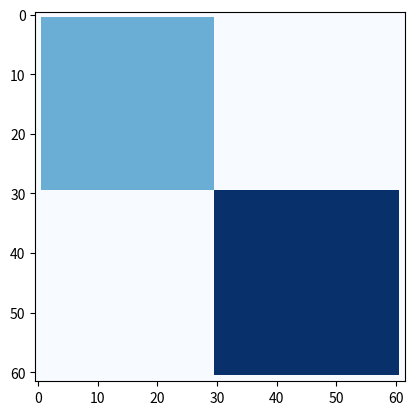

Generate this figure with matplotlib:
# Contient le cas de plusieurs populations en concurrence.

import matplotlib.pyplot as plt
import matplotlib.animation
import numpy as np
import random
from copy import deepcopy

'''
Le code n'est pas encore optimisé pour le cas ou on veut lancer n familles quelconques de cellules différentes sur le jeu de la vie.
'''
N = 60  # Dimension du 2D array

NPopu=2 #nombre de populations

C = np.array([[[0 for k in range(NPopu)] for i in range(N+2)] for j in range(N+2)]) # le 2D array. 0: pas de cellule.1: cellule présente.

x = 3  # Nombre maximal de voisins au dela duquel la cellule meurt

y = 1  # Nombre minimal de voisins au dessu duquels la cellule meurt

z = 3  # Nombre de voisins qui font renaître la cellule

canclick = True

#Conditions d'initialisation:
C[1:N//2,1:N//2]=np.array([[[1,0]for i in range(1,N//2)] for j in range(1,N//2)]) #La Population 1 occupe le quartier haut gauche

C[N//2:N+1,N//2:N+1]=np.array([[[0,1]for i in range(N//2,N+1)] for j in range(N//2,N+1)]) #la Population 2 occupe le quartier bas droit



# Pour plot, on ne peut pas le faire directement avec C, on crée un Grid avec les valeurs: 0 si case vide, 1 si case population 1, 2 si case population 2, etc...
def convert(C):
    Grid=np.array([[0 for i in range(N+2)] for j in range(N+2)])
    for i in range(N+2):
        for j in range(N+2):
            for k in range(NPopu):
                if C[i,j][k]==1:
                    Grid[i,j]=k+1
    return Grid
Grid=convert(C)

def NumberNeighbors(i, j): #retourne le nombre de voisins de chaque population
    # assert(1<=i<=N and 1<=j<=N):'message'
    return [C[i + 1, j][k] + C[i + 1, j + 1][k] + C[i + 1, j - 1][k] + C[i - 1, j][k] + C[i - 1, j + 1][k] + C[i - 1, j - 1][k] + C[
        i, j + 1][k] + C[i, j - 1][k] for k in range (NPopu)]


def DeathCondition(i, j):  # la cellule meurt si elle a plus de x voisins ou moins de y voisins
    if sum(NumberNeighbors(i, j)[k] for k in range(NPopu)) > x or sum(NumberNeighbors(i, j)[k] for k in range(NPopu)) <= y:
        return True
    else:
        return False


def RebornCondition(i, j):  # la cellule nait si elle a z voisins
    if sum(NumberNeighbors(i, j)[k] for k in range(NPopu)) == z:
        return True
    else:
        return False


def update(t):
    global C
    a  = deepcopy(C)
    for i in range(1, N + 1):
        for j in range(1, N + 1):
            if DeathCondition(i, j):
                a[i, j] = [0 for k in range(NPopu)]
            if RebornCondition(i, j): #la cellule renait et prend la couleur majoritaire de ses voisins ( dans le cas z=3 si 2 voisins bleu clair et 1 voisin bleu foncé elle devient bleu clair)
                l=np.argmax(NumberNeighbors(i,j))
                a[i, j][l] = 1
    print(a)
    C =a
    Grid=convert(C)
    im.set_array(Grid)


def onclick(event):
    global C
    if (canclick):
        if ax.in_axes(event):
            ax_pos = ax.transAxes.inverted().transform((event.x, event.y))
            i = N+1-int((ax_pos[1])*(N+2))
            j = int((ax_pos[0])*(N+2))
            C[i,j] = 1
            print(canclick)
            plt.imshow(C, interpolation="none", cmap="Blues")
            fig.canvas.draw()

fig = plt.figure()
ax = fig.add_subplot(111)
im = plt.imshow(Grid, interpolation="none", cmap="Blues")

title = plt.title("")


ani = matplotlib.animation.FuncAnimation(fig, func=update,
                                         repeat=False, interval=100)
plt.show()